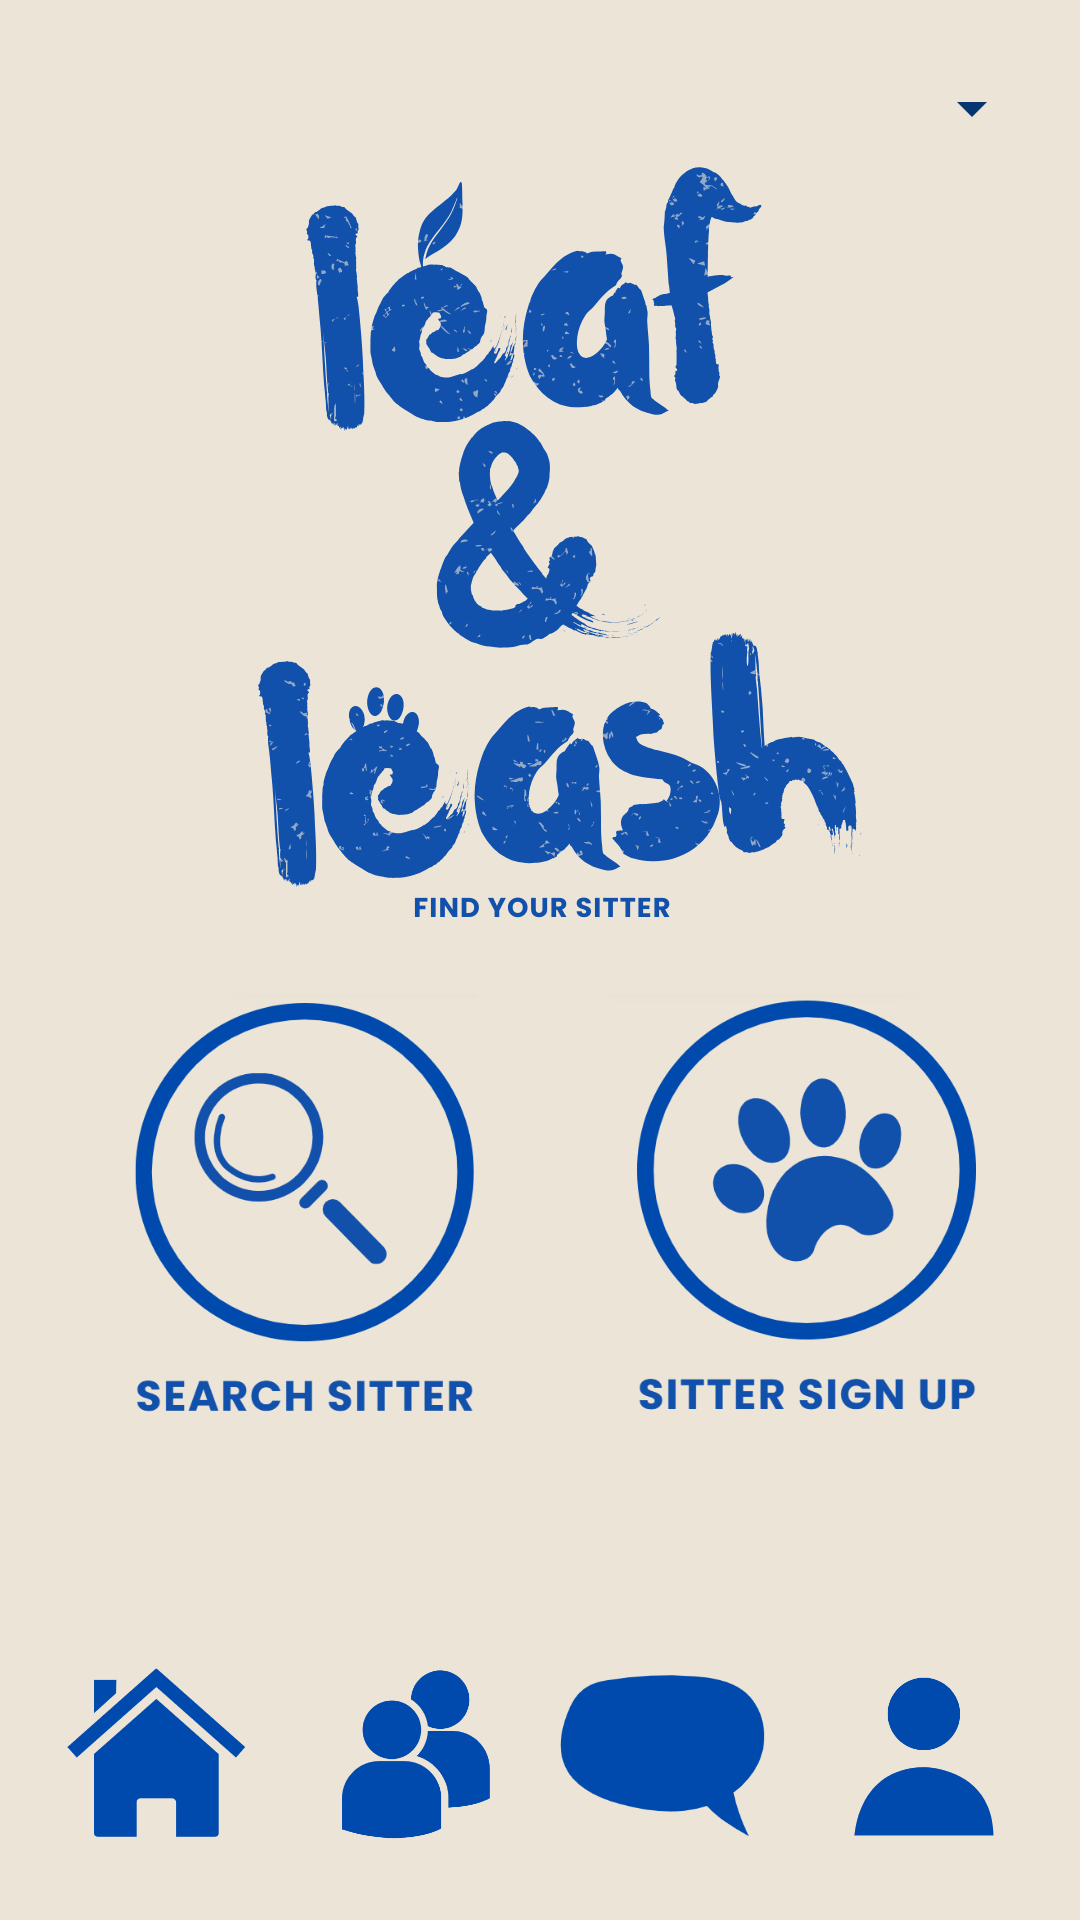

Android layout source for this screen:
<!-- AndroidManifest.xml: application theme Theme.PetHub -->
<!-- res/layout/activity_main.xml -->
<?xml version="1.0" encoding="utf-8"?>
<androidx.constraintlayout.widget.ConstraintLayout
    xmlns:android="http://schemas.android.com/apk/res/android"
    xmlns:app="http://schemas.android.com/apk/res-auto"
    xmlns:tools="http://schemas.android.com/tools"
    android:layout_width="match_parent"
    android:layout_height="match_parent"

    android:background="@drawable/mainpage_bg"
    tools:context=".main.MainActivity">

    
    <TextView
        android:id="@+id/txtUsername"
        android:layout_width="wrap_content"
        android:layout_height="wrap_content"
        android:layout_marginTop="16dp"
        android:layout_marginEnd="16dp"
        android:textSize="16sp"
        android:textStyle="bold"
        android:padding="8dp"
        android:drawableEnd="@drawable/ic_arriw_drop_down"
        android:clickable="true"
        android:focusable="true"
        app:layout_constraintTop_toTopOf="parent"
        app:layout_constraintEnd_toEndOf="parent"/>

    
    <LinearLayout
        android:layout_width="wrap_content"
        android:layout_height="wrap_content"
        android:layout_marginTop="15dp"
        android:layout_marginBottom="16dp"
        android:gravity="center"
        android:orientation="horizontal"
        app:layout_constraintTop_toTopOf="parent"
        app:layout_constraintBottom_toTopOf="@+id/guideline"
        app:layout_constraintStart_toStartOf="parent"
        app:layout_constraintEnd_toEndOf="parent"
        app:layout_constraintVertical_bias="0.928">

        <ImageButton
            android:id="@+id/searchSitterBtn"
            android:layout_width="140dp"
            android:layout_height="140dp"
            android:layout_marginEnd="16dp"
            android:background="@android:color/transparent"
            android:contentDescription="Search for Sitters"
            android:scaleType="fitCenter"
            android:src="@drawable/search_sitter"/>

        <ImageButton
            android:id="@+id/sitterSignupBtn"
            android:layout_width="140dp"
            android:layout_height="140dp"
            android:layout_marginStart="16dp"
            android:background="@android:color/transparent"
            android:contentDescription="Sitter Sign Up"
            android:scaleType="fitCenter"
            android:src="@drawable/sitter_signup"/>
    </LinearLayout>

    <androidx.constraintlayout.widget.Guideline
        android:id="@+id/guideline"
        android:layout_width="wrap_content"
        android:layout_height="wrap_content"
        android:orientation="horizontal"
        app:layout_constraintGuide_percent="0.8"/>

    
    <LinearLayout
        android:id="@+id/bottomNavBar"
        android:layout_width="0dp"
        android:layout_height="80dp"
        android:layout_marginBottom="16dp"
        android:orientation="horizontal"
        android:gravity="center"
        android:background="#ece5d7"
        android:padding="8dp"
        app:layout_constraintBottom_toBottomOf="parent"
        app:layout_constraintStart_toStartOf="parent"
        app:layout_constraintEnd_toEndOf="parent"
        android:weightSum="4">

        <ImageButton
            android:id="@+id/navHome"
            android:layout_width="0dp"
            android:layout_height="match_parent"
            android:layout_weight="1"
            android:background="@android:color/transparent"
            android:src="@drawable/homebutton"
            android:scaleType="fitCenter"
            android:contentDescription="Home"/>

        <ImageButton
            android:id="@+id/navComm"
            android:layout_width="0dp"
            android:layout_height="match_parent"
            android:layout_weight="1"
            android:background="@android:color/transparent"
            android:src="@drawable/commbutton"
            android:scaleType="fitCenter"
            android:contentDescription="Community"/>

        <ImageButton
            android:id="@+id/navChat"
            android:layout_width="0dp"
            android:layout_height="match_parent"
            android:layout_weight="1"
            android:background="@android:color/transparent"
            android:src="@drawable/chatbutton"
            android:scaleType="fitCenter"
            android:contentDescription="Chat"/>

        <ImageButton
            android:id="@+id/navProfile"
            android:layout_width="0dp"
            android:layout_height="match_parent"
            android:layout_weight="1"
            android:background="@android:color/transparent"
            android:src="@drawable/profilebutton"
            android:scaleType="fitCenter"
            android:contentDescription="Profile"/>
    </LinearLayout>


</androidx.constraintlayout.widget.ConstraintLayout>
<!-- resources referenced by this layout -->
<resources>
  <!-- drawable chatbutton: png bitmap (drawable, 6023 bytes) -->
  <!-- drawable commbutton: png bitmap (drawable, 9503 bytes) -->
  <!-- drawable homebutton: png bitmap (drawable, 8681 bytes) -->
  <!-- drawable ic_arriw_drop_down (drawable) -->
  <vector android:height="24dp" android:tint="#063670"
      android:viewportHeight="24" android:viewportWidth="24"
      android:width="24dp" xmlns:android="http://schemas.android.com/apk/res/android">
      <path android:fillColor="@android:color/white" android:pathData="M7,10l5,5 5,-5z"/>
  </vector>
  <!-- drawable mainpage_bg: png bitmap (drawable, 112602 bytes) -->
  <!-- drawable profilebutton: png bitmap (drawable, 8284 bytes) -->
  <!-- drawable search_sitter: png bitmap (drawable, 31527 bytes) -->
  <!-- drawable sitter_signup: png bitmap (drawable, 25135 bytes) -->
  <style name="Theme.PetHub" parent="Theme.MaterialComponents.DayNight.NoActionBar">
          <item name="colorPrimary">@color/colorPrimary</item>
          <item name="colorPrimaryDark">@color/colorPrimaryDark</item>
          <item name="android:windowLightStatusBar">true</item>
          <item name="android:textColorPrimary">@color/textColorPrimary</item>
          <item name="android:textColorSecondary">@color/textColorSecondary</item>
          <item name="colorPrimaryVariant">@color/purple_700</item>
          <item name="colorOnPrimary">@color/white</item>
          <item name="colorSecondary">@color/teal_200</item>
          <item name="colorSecondaryVariant">@color/teal_700</item>
          <item name="colorOnSecondary">@color/black</item>
          <item name="colorAccent">@color/teal_200</item>
          <item name="android:statusBarColor">?attr/colorPrimaryVariant</item>
      </style>
  <color name="colorPrimary">#5B37B7</color>
  <color name="colorPrimaryDark">#4A2D93</color>
  <color name="textColorPrimary">@android:color/black</color>
  <color name="textColorSecondary">@android:color/darker_gray</color>
  <color name="purple_700">#FF3700B3</color>
  <color name="white">#FFFFFFFF</color>
  <color name="teal_200">#FF03DAC5</color>
  <color name="teal_700">#FF018786</color>
  <color name="black">#FF000000</color>
</resources>
